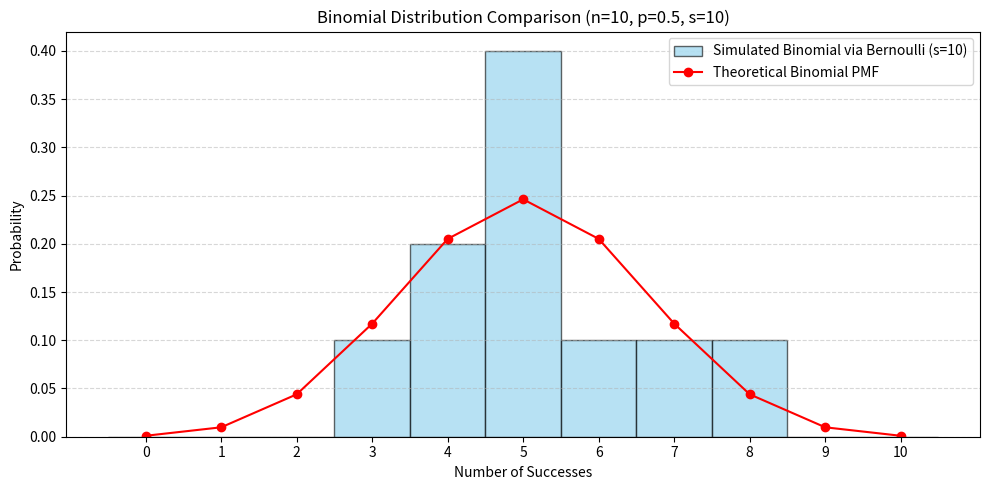
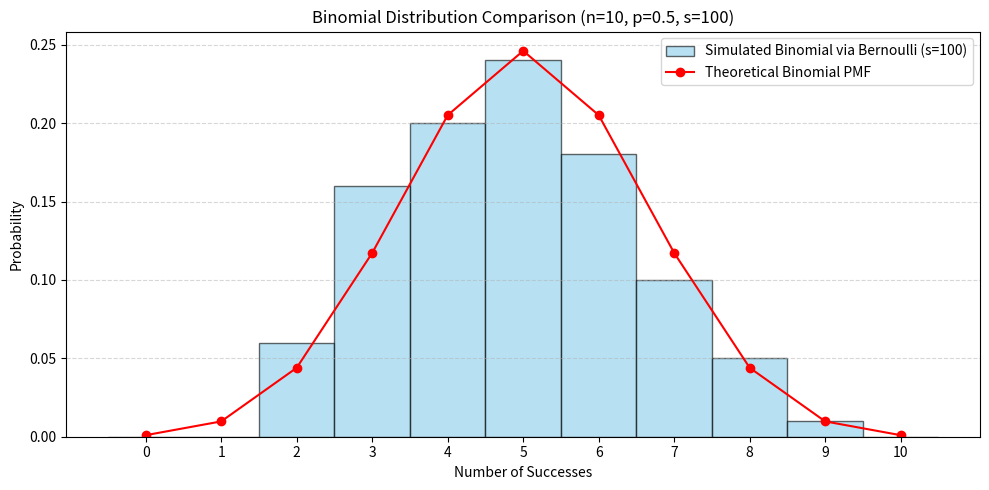
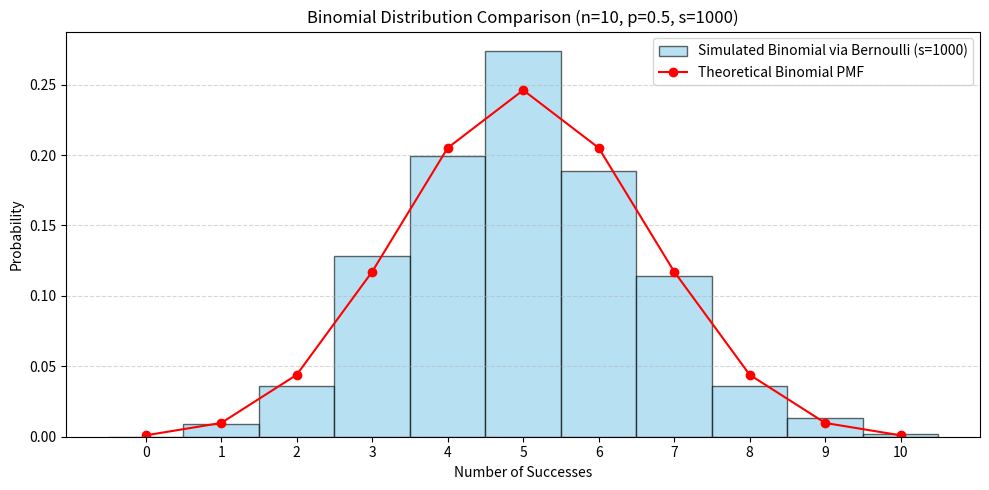
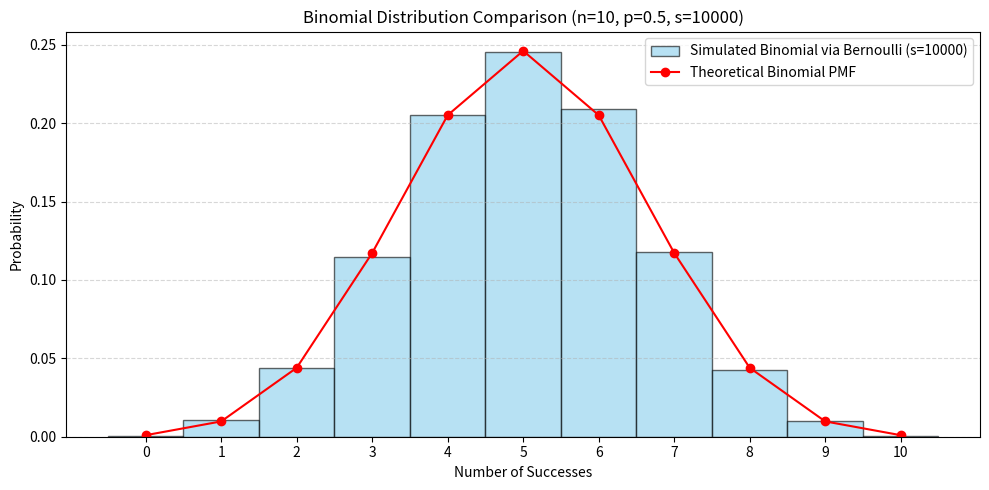

The matplotlib source for these figures, in order:
'''
Let n=10 and p=0.5 for Binomial distribution. Use the .pmf() to get random sample.

Next, use the .rvs() method to get a random sample of size n from a
Bernoulli distribution and then calculate its sum.
Repeat this sampling procedure s∈{10,100,1000,10000} times to have a sample of size s from the Binomial distribution:

sample = [bernoulli.rvs(p=p, size=n).sum() for i in range(s)]

Compare both distributions by plotting them.
Do they differ a lot? Does the difference change with consecutive p values increase?
'''

import numpy as np
import matplotlib.pyplot as plt
from scipy.stats import binom, bernoulli

def compare_binomial_sampling(n=10, p=0.5, sample_sizes=[10, 100, 1000, 10000]):
    for s in sample_sizes:
        #normal binomial distribution - theoretical
        x = np.arange(0, n+1)
        binomial_pmf = binom.pmf(x, n=n, p=p)

        #bernoulli distribution simulated by use of variables
        simulated_sample = [bernoulli.rvs(p=p, size=n).sum() for _ in range(s)]

        plt.figure(figsize=(10, 5))
        plt.hist(simulated_sample, bins=np.arange(-0.5, n+1.5, 1), density=True,
                 alpha=0.6, label=f'Simulated Binomial via Bernoulli (s={s})', color='skyblue', edgecolor='black')

        plt.plot(x, binomial_pmf, 'ro-', label='Theoretical Binomial PMF')
        plt.title(f'Binomial Distribution Comparison (n={n}, p={p}, s={s})')
        plt.xlabel('Number of Successes')
        plt.ylabel('Probability')
        plt.xticks(np.arange(0, n+1))
        plt.grid(axis='y', linestyle='--', alpha=0.5)
        plt.legend()
        plt.tight_layout()
        plt.show()

compare_binomial_sampling()